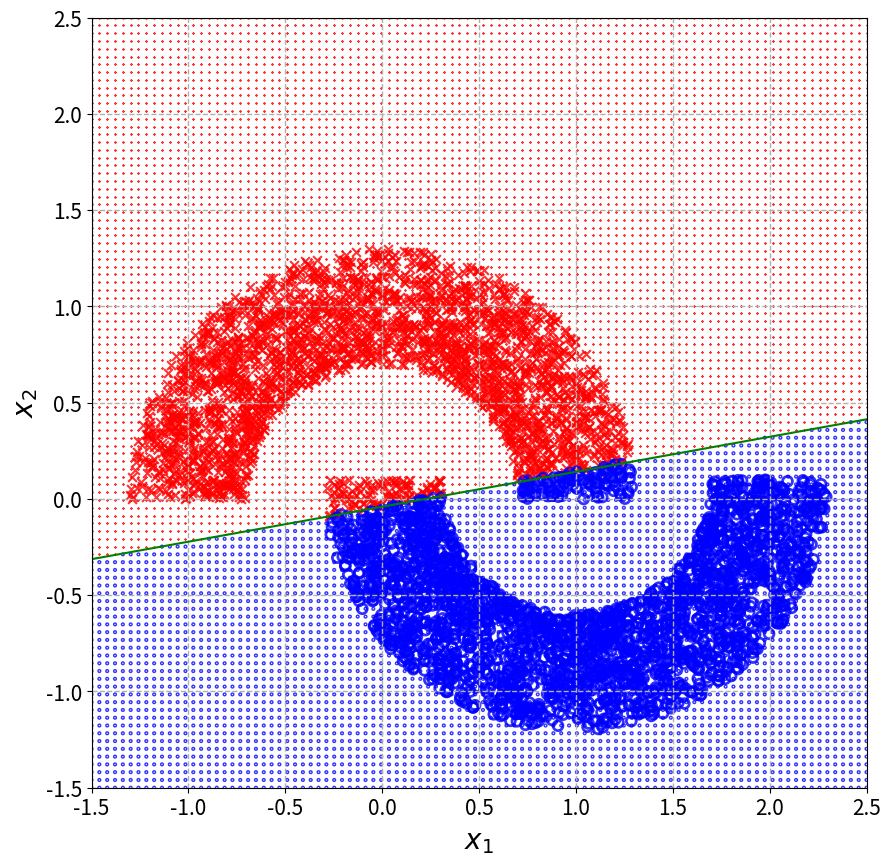

Reproduce this figure in Python.
#P1_c)
for name in dir():
    del globals()[name]
    
import numpy as np
import matplotlib.pyplot as plt
import os

def doublemoon(N,d,r,w):
    ro1=np.random.uniform(low=r-w/2,high=r+w/2,size=N//2)
    t1=np.random.uniform(low=0,high=np.pi,size=N//2)
    x1=ro1*np.cos(t1)
    y1=ro1*np.sin(t1)
    l1=np.zeros((1,N//2))
    
    ro2=np.random.uniform(low=r-w/2,high=r+w/2,size=N//2)
    t2=np.random.uniform(low=np.pi,high=2*np.pi,size=N//2)
    x2=ro2*np.cos(t2)+r
    y2=ro2*np.sin(t2)-d
    l2=np.ones((1,N//2))
    
    E=np.vstack((x1,y1,l1,x2,y2,l2))
    return E

N=5000
d=-0.1
r=1
w=0.6
E=doublemoon(N,d,r,w)
E=E.T

X=np.vstack((E[:,0:2],E[:,3:5]))
X=np.hstack((np.ones((X.shape[0],1)),X))
T=np.vstack((E[:,2,None],E[:,5,None]))

#making hot key coding
T=np.tile(T,(1,int(np.max(T))+1))
for i in np.arange(T.shape[1]):
    T[:,i]-=(i+1)
T=np.equal(T,-1*np.ones((np.shape(T))))*1

#W calculation
W=((np.linalg.inv(X.T@X))@X.T)@T

#classifyimg
y=X@W
C=np.equal(y,np.tile(np.amax(y,axis=1,keepdims=True),(1,T.shape[1])))*1

#printing the grid
nn=100
nodes=np.linspace(-1.5,2.5,nn)
x1, x2 = np.meshgrid(nodes, nodes)
NodeTag=np.zeros((nn,nn))
crd=np.stack((x1,x2),axis=2)
crd=np.reshape(crd,(10000,2),order='C')
crd=np.hstack((np.ones((crd.shape[0],1)),crd))

y2=crd@W
C2=np.equal(y2,np.tile(np.amax(y2,axis=1,keepdims=True),(1,T.shape[1])))*1

#hyper planes
x=np.linspace(-5,5,3)
y1=(+0.5*W[0,0]-0.5*W[0,1]+W[1,0]*x)/-W[2,0]
#indexing data according to lables
i0=np.squeeze(np.equal(C[:,0,None],np.ones((C.shape[0],1))))
i1=np.squeeze(np.equal(C[:,1,None],np.ones((C.shape[0],1))))
i2=np.squeeze(np.equal(C2[:,0,None],np.ones((C2.shape[0],1))))
i3=np.squeeze(np.equal(C2[:,1,None],np.ones((C2.shape[0],1))))
#plotting
fig=plt.figure(figsize=[10,10],dpi=300)
plt.scatter(X[i0,1], X[i0,2], alpha=0.8,marker='x', c='r', edgecolors='none', s=40)
plt.scatter(X[i1,1], X[i1,2], alpha=0.8,marker='o', facecolor='none', edgecolors='blue', s=50, linewidth=2)
plt.scatter(crd[i2,1], crd[i2,2], alpha=0.8,marker='x', c='r', edgecolors='none', s=1)
plt.scatter(crd[i3,1], crd[i3,2], alpha=0.8,marker='o', facecolor='none', edgecolors='blue', s=1, linewidth=2)
plt.plot(x,y1,color='g')
plt.axis([-1.5,2.5,-1.5,2.5])
# plt.axis('equal')
plt.grid('True',linestyle='--', linewidth=1)
plt.xlabel('$x_1$',fontsize=20)
plt.ylabel('$x_2$',fontsize=20)
plt.xticks(fontsize=15)
plt.yticks(fontsize=15)
plt.show()
# fig.savefig('p1_c.svg',format='svg')
